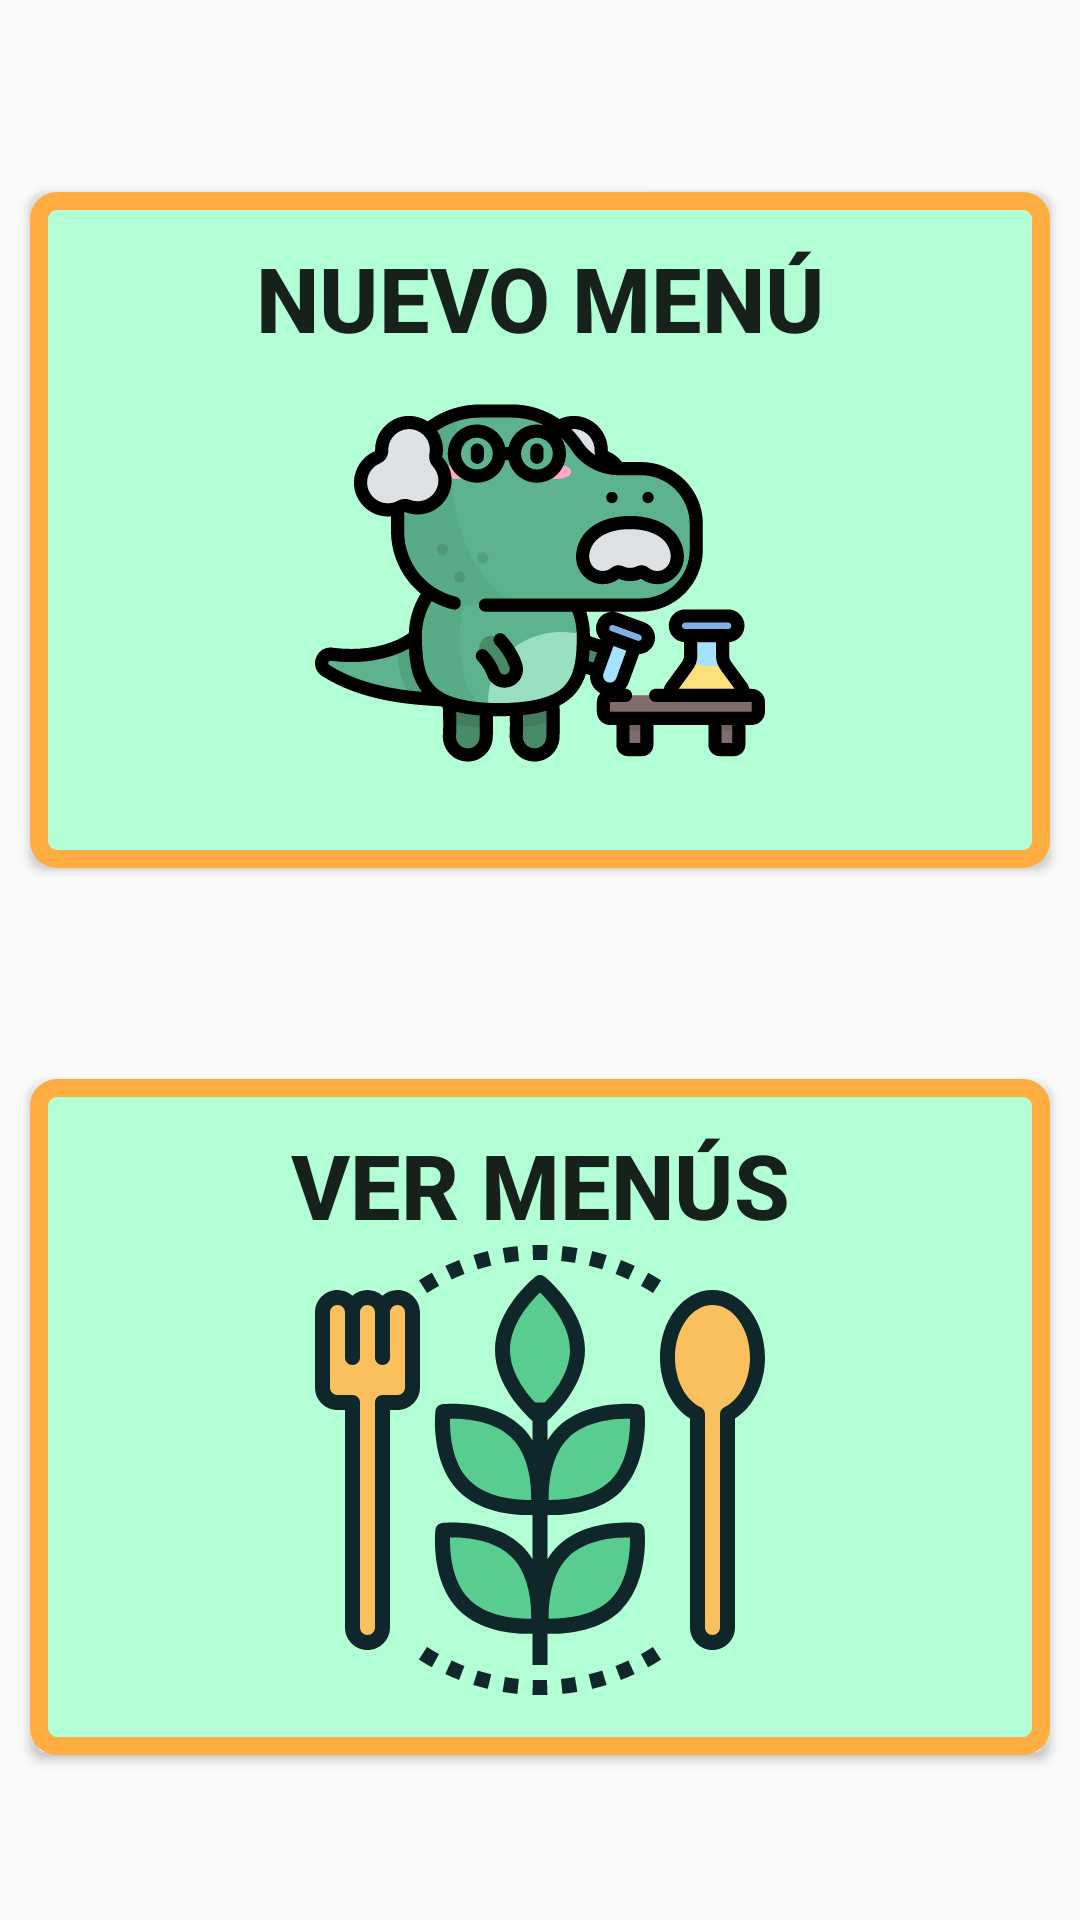

This screen was rendered from an Android layout file. Write that file and the resources it references.
<!-- AndroidManifest.xml: application theme AppTheme -->
<!-- res/layout/gestion_menus.xml -->
<?xml version="1.0" encoding="utf-8"?>
<androidx.drawerlayout.widget.DrawerLayout xmlns:android="http://schemas.android.com/apk/res/android"
    xmlns:app="http://schemas.android.com/apk/res-auto"
    xmlns:tools="http://schemas.android.com/tools"
    android:layout_width="match_parent"
    android:layout_height="match_parent"
    android:orientation="vertical"
    tools:context=".GestionMenus"
    android:id = "@+id/drawerLayout">

    <androidx.constraintlayout.widget.ConstraintLayout
        android:layout_width="match_parent"
        android:layout_height="match_parent">

        <Button
            android:id="@+id/btNuevoMenu"
            style="@style/estiloBotonPrincipal"
            android:layout_width="match_parent"
            android:layout_height="wrap_content"
            android:layout_marginTop="64dp"
            android:background="@drawable/estilo_botones_principales"
            android:drawableBottom="@drawable/dino_quimico"
            android:onClick="nuevoMenu"
            android:text="NUEVO MENú"
            app:layout_constraintEnd_toEndOf="parent"
            app:layout_constraintHorizontal_bias="0.526"
            app:layout_constraintStart_toStartOf="parent"
            app:layout_constraintTop_toTopOf="parent" />

        <Button
            android:id="@+id/btVerMenus"
            android:layout_width="match_parent"
            android:layout_height="wrap_content"
            android:onClick="verMenus"
            android:text="VER MENúS"
            style="@style/estiloBotonPrincipal"
            android:background="@drawable/estilo_botones_principales"
            android:drawableBottom="@drawable/vegetarian"
            app:layout_constraintBottom_toBottomOf="parent"
            app:layout_constraintEnd_toEndOf="parent"
            app:layout_constraintStart_toStartOf="parent"
            app:layout_constraintTop_toBottomOf="@+id/btNuevoMenu" />

    </androidx.constraintlayout.widget.ConstraintLayout>

    <com.google.android.material.navigation.NavigationView
        android:id="@+id/navigationView"
        android:layout_width="wrap_content"
        android:layout_height="match_parent"
        app:menu="@menu/menu_lateral"
        android:layout_gravity = "start"
        app:headerLayout="@layout/header_menu"
        />

</androidx.drawerlayout.widget.DrawerLayout>
<!-- res/layout/header_menu.xml (included above) -->
<?xml version="1.0" encoding="utf-8"?>
<RelativeLayout xmlns:android="http://schemas.android.com/apk/res/android"
    android:layout_width="match_parent"
    android:layout_height="140dp"
    android:background="#00574B">

</RelativeLayout>
<!-- resources referenced by this layout -->
<resources>
  <!-- drawable dino_quimico: vector/xml drawable (drawable, 19963 chars, omitted) -->
  <!-- drawable estilo_botones_principales (drawable) -->
  <?xml version="1.0" encoding="utf-8"?>
      <shape xmlns:android="http://schemas.android.com/apk/res/android" android:shape="rectangle" >
  
          <corners
              android:radius="6dp"
              />
          <solid
              android:color="#B3FFD5"
              />
          <padding
              android:left="0dp"
              android:top="15dp"
              android:right="0dp"
              android:bottom="20dp"
              />
          <size
              android:width="270dp"
              android:height="60dp"
              />
          <stroke
              android:width="6dp"
              android:color="#FFAC40"
              />
      </shape>
  <!-- drawable vegetarian: vector/xml drawable (drawable, 8618 chars, omitted) -->
  <style name="estiloBotonPrincipal">
          <item name="android:layout_marginTop">15dip</item>
          <item name="android:layout_marginLeft">10dip</item>
          <item name="android:layout_marginRight">10dip</item>
          <item name="android:textSize">30sp</item>
          <item name="android:textStyle">bold</item>
      </style>
  <style name="AppTheme" parent="Theme.AppCompat.Light.DarkActionBar">
          
          <item name="colorPrimary">#4caf50</item>
          <item name="colorPrimaryDark">#087f23</item>
          <item name="colorAccent">@color/colorAccent</item>
      </style>
  <!-- not gathered from this repository: default colours our renderer supplied (Android Studio template values) -->
  <color name="colorAccent">#FF03DAC5</color>
</resources>
